The GitHub repository Denis-Krapp/project_management contains a labelled image folder "yolo_quality_data" with 2 categories: bad, good. Examples follow, each with its label.

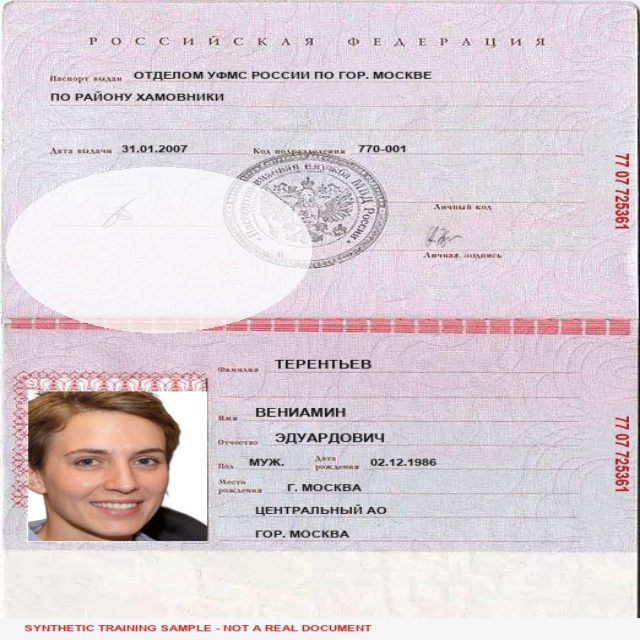
Label: bad

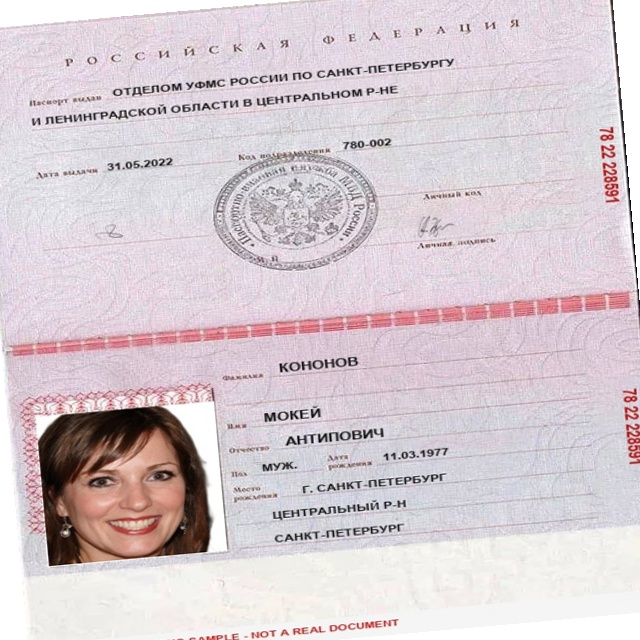
Label: good

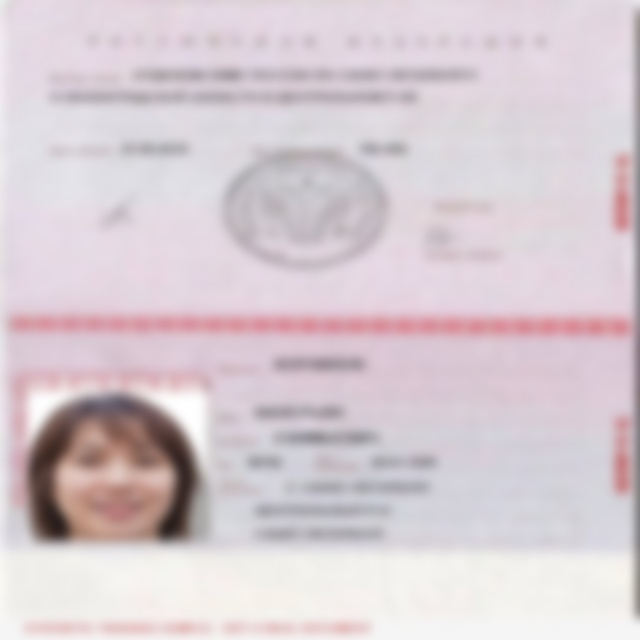
Label: bad

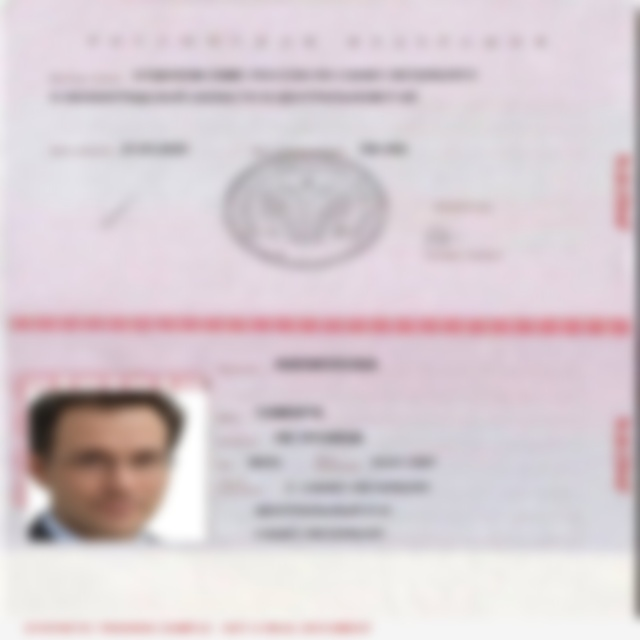
Label: bad

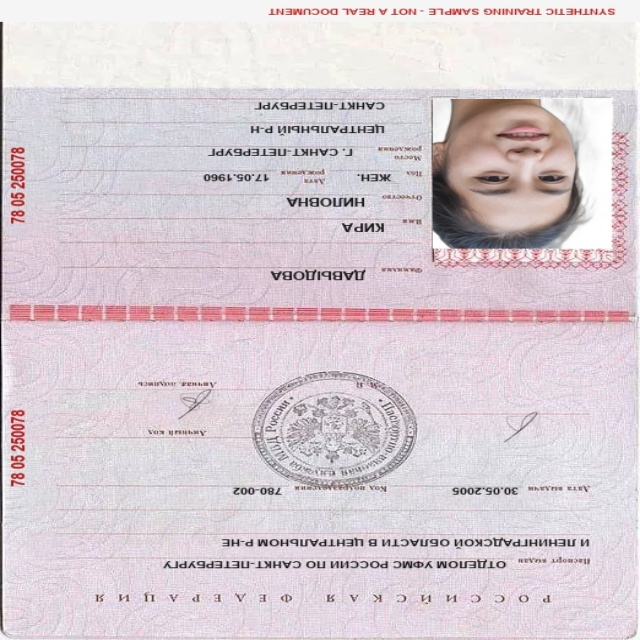
Label: good

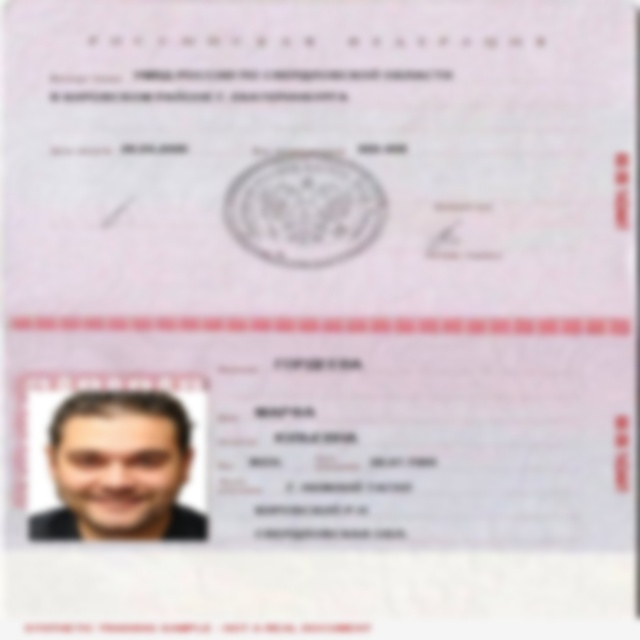
Label: bad
